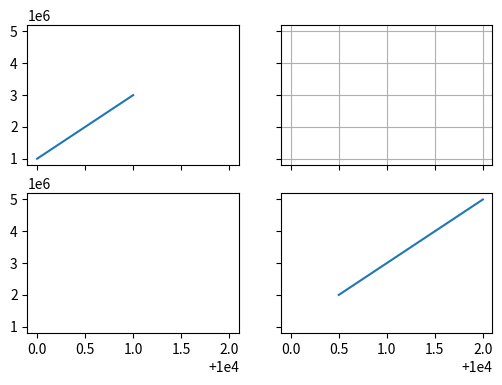

Here is the Python script that generated this plot:
# Written by calculate-plot 0.1.0: this script draws the same figure with Matplotlib 3.11.2.
import matplotlib.pyplot as plt

fig, axs = plt.subplots(2, 2, sharex=True, sharey=True, figsize=(6.0, 4.0))
axs[0, 0].plot([10000, 10001], [1000000, 3000000])
axs[1, 1].plot([10000.5, 10002], [2000000, 5000000])
axs[0, 1].grid(True)

if __name__ == "__main__":
    plt.show()
